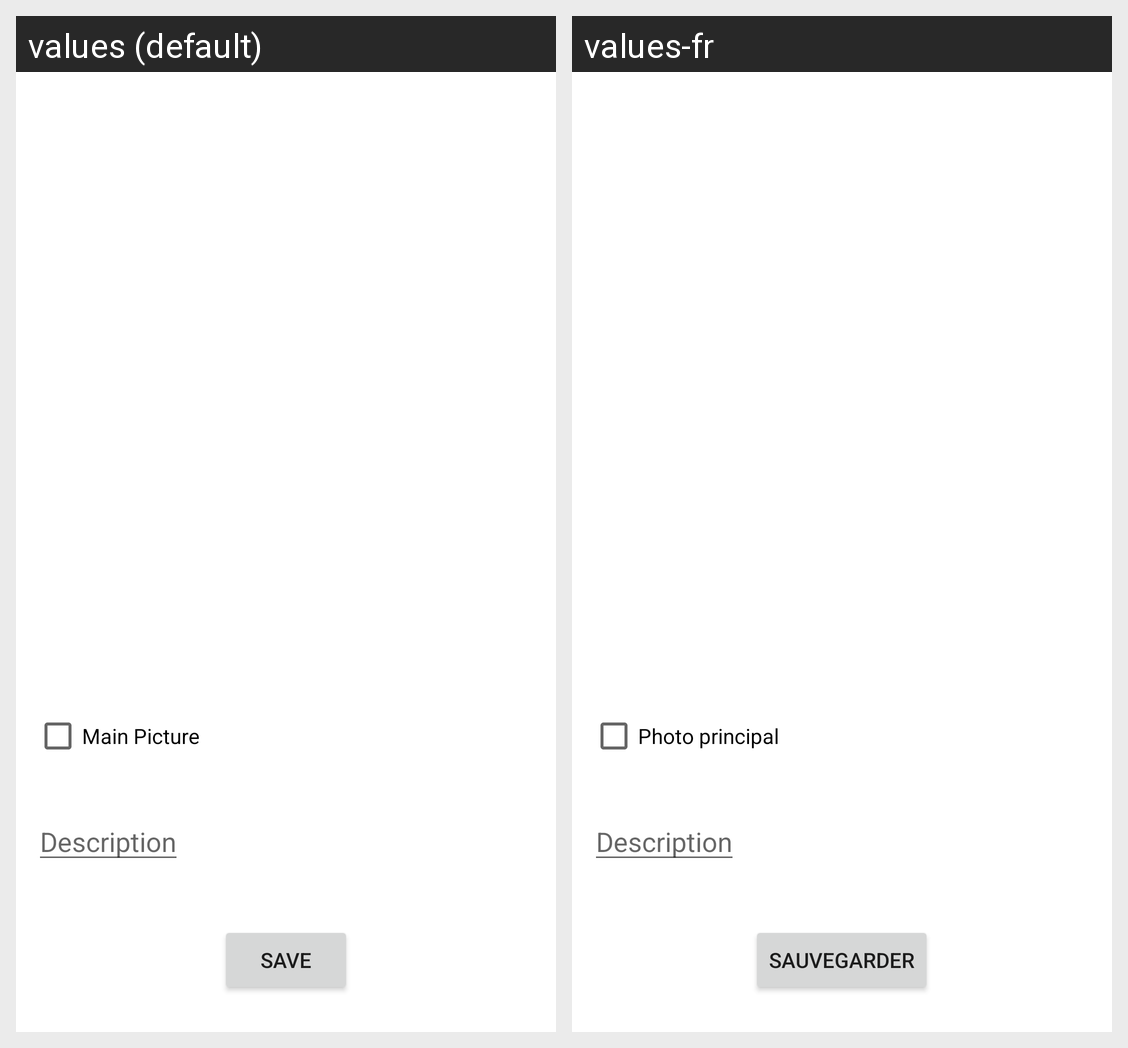

The same Android screen rendered under two of its app's locales, left to right. List the strings drawn on it with the default value and each locale's translation.
Android screen res/layout/alert_real_estate_add_picture_description.xml rendered under 2 locales, left to right: values (default), values-fr. Device: Nexus 5 (rendered at 1080×1920; each locale shown at half size, 540×960, under a caption strip naming it); theme Theme.RealEstateManager.
Strings drawn on this screen, with the default value and each locale's value (text and hints the layout hard-codes, and strings that could not be matched under every locale, appear in the picture but are not listed):

checkbox_main_picture
  values: Main Picture
  values-fr: Photo principal

detail_description_category
  values: Description
  values-fr: Description

alert_dialog_button_save
  values: Save
  values-fr: Sauvegarder
